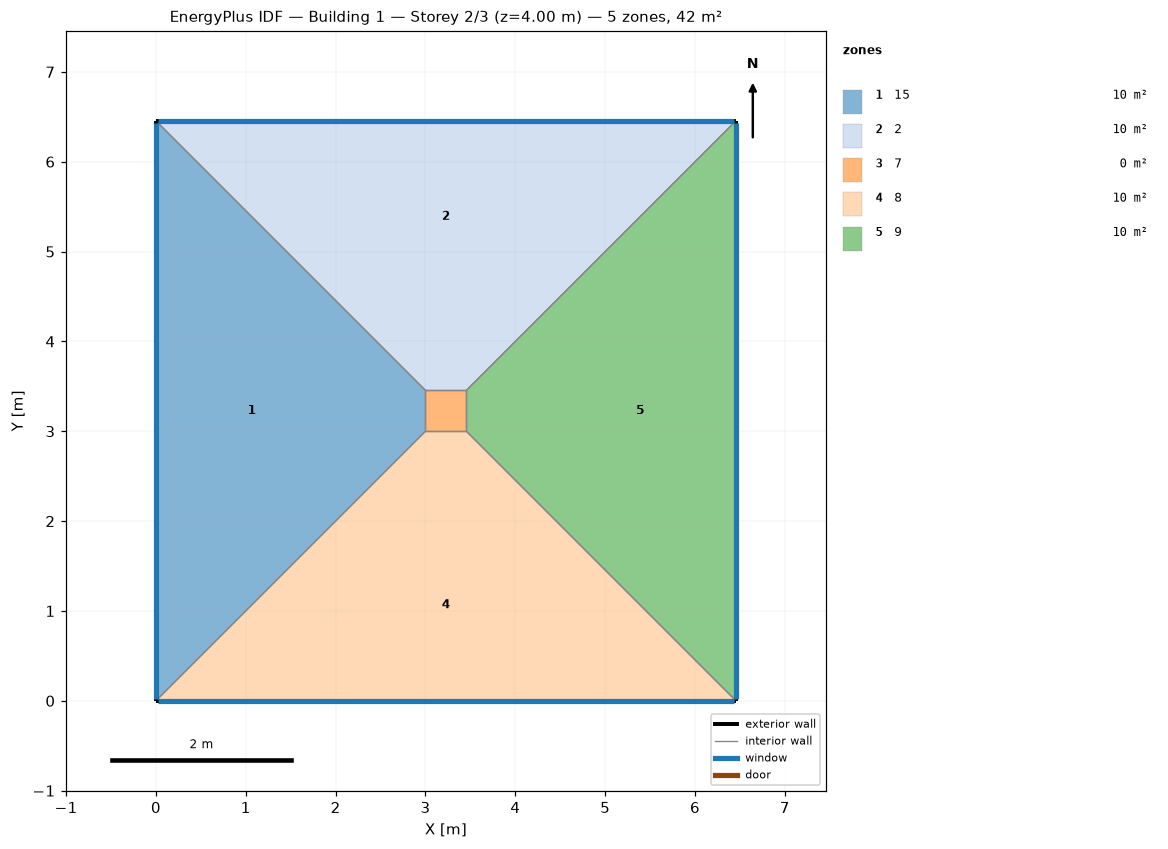
=== STOREY PLAN SPEC (per zone: floor XY polygon, exterior-wall plan segments, windows/doors) ===
zone 1: 15  (10.4 m²)
  floor: (0.00, 0.00) (0.00, 6.45) (3.00, 3.45) (3.00, 3.00)
  exterior wall: (0.00, 6.45) – (0.00, 0.00)  [6.5 m]
    window: (0.00, 6.43) – (0.00, 0.03)  [2.6 m²]
  interior walls: 3
zone 2: 2  (10.4 m²)
  floor: (0.00, 6.45) (6.45, 6.45) (3.45, 3.45) (3.00, 3.45)
  exterior wall: (6.45, 6.45) – (0.00, 6.45)  [6.5 m]
    window: (6.43, 6.45) – (0.03, 6.45)  [2.6 m²]
  interior walls: 3
zone 3: 7  (0.2 m²)
  floor: (3.00, 3.00) (3.00, 3.45) (3.45, 3.45) (3.45, 3.00)
  interior walls: 4
zone 4: 8  (10.4 m²)
  floor: (6.45, 0.00) (0.00, 0.00) (3.00, 3.00) (3.45, 3.00)
  exterior wall: (0.00, 0.00) – (6.45, 0.00)  [6.5 m]
    window: (0.03, 0.00) – (6.43, 0.00)  [2.6 m²]
  interior walls: 3
zone 5: 9  (10.4 m²)
  floor: (6.45, 6.45) (6.45, 0.00) (3.45, 3.00) (3.45, 3.45)
  exterior wall: (6.45, 0.00) – (6.45, 6.45)  [6.5 m]
    window: (6.45, 0.03) – (6.45, 6.43)  [2.6 m²]
  interior walls: 3

=== DERIVED (storey summary) ===
Building: Building 1
Storey: 2 of 3  (floor level z = 4.00 m)
Storey gross floor area: 41.7 m²
Zones on this storey: 5
  - 15: floor 10.4 m²; exterior wall 6.5 m (25.8 m²); 1 window(s) 2.6 m²; WWR 10.0%
  - 2: floor 10.4 m²; exterior wall 6.5 m (25.8 m²); 1 window(s) 2.6 m²; WWR 10.0%
  - 7: floor 0.2 m²
  - 8: floor 10.4 m²; exterior wall 6.5 m (25.8 m²); 1 window(s) 2.6 m²; WWR 10.0%
  - 9: floor 10.4 m²; exterior wall 6.5 m (25.8 m²); 1 window(s) 2.6 m²; WWR 10.0%
Zone adjacency (shared interzone walls):
  - 15 ↔ 2
  - 15 ↔ 7
  - 15 ↔ 8
  - 2 ↔ 7
  - 2 ↔ 9
  - 7 ↔ 8
  - 7 ↔ 9
  - 8 ↔ 9